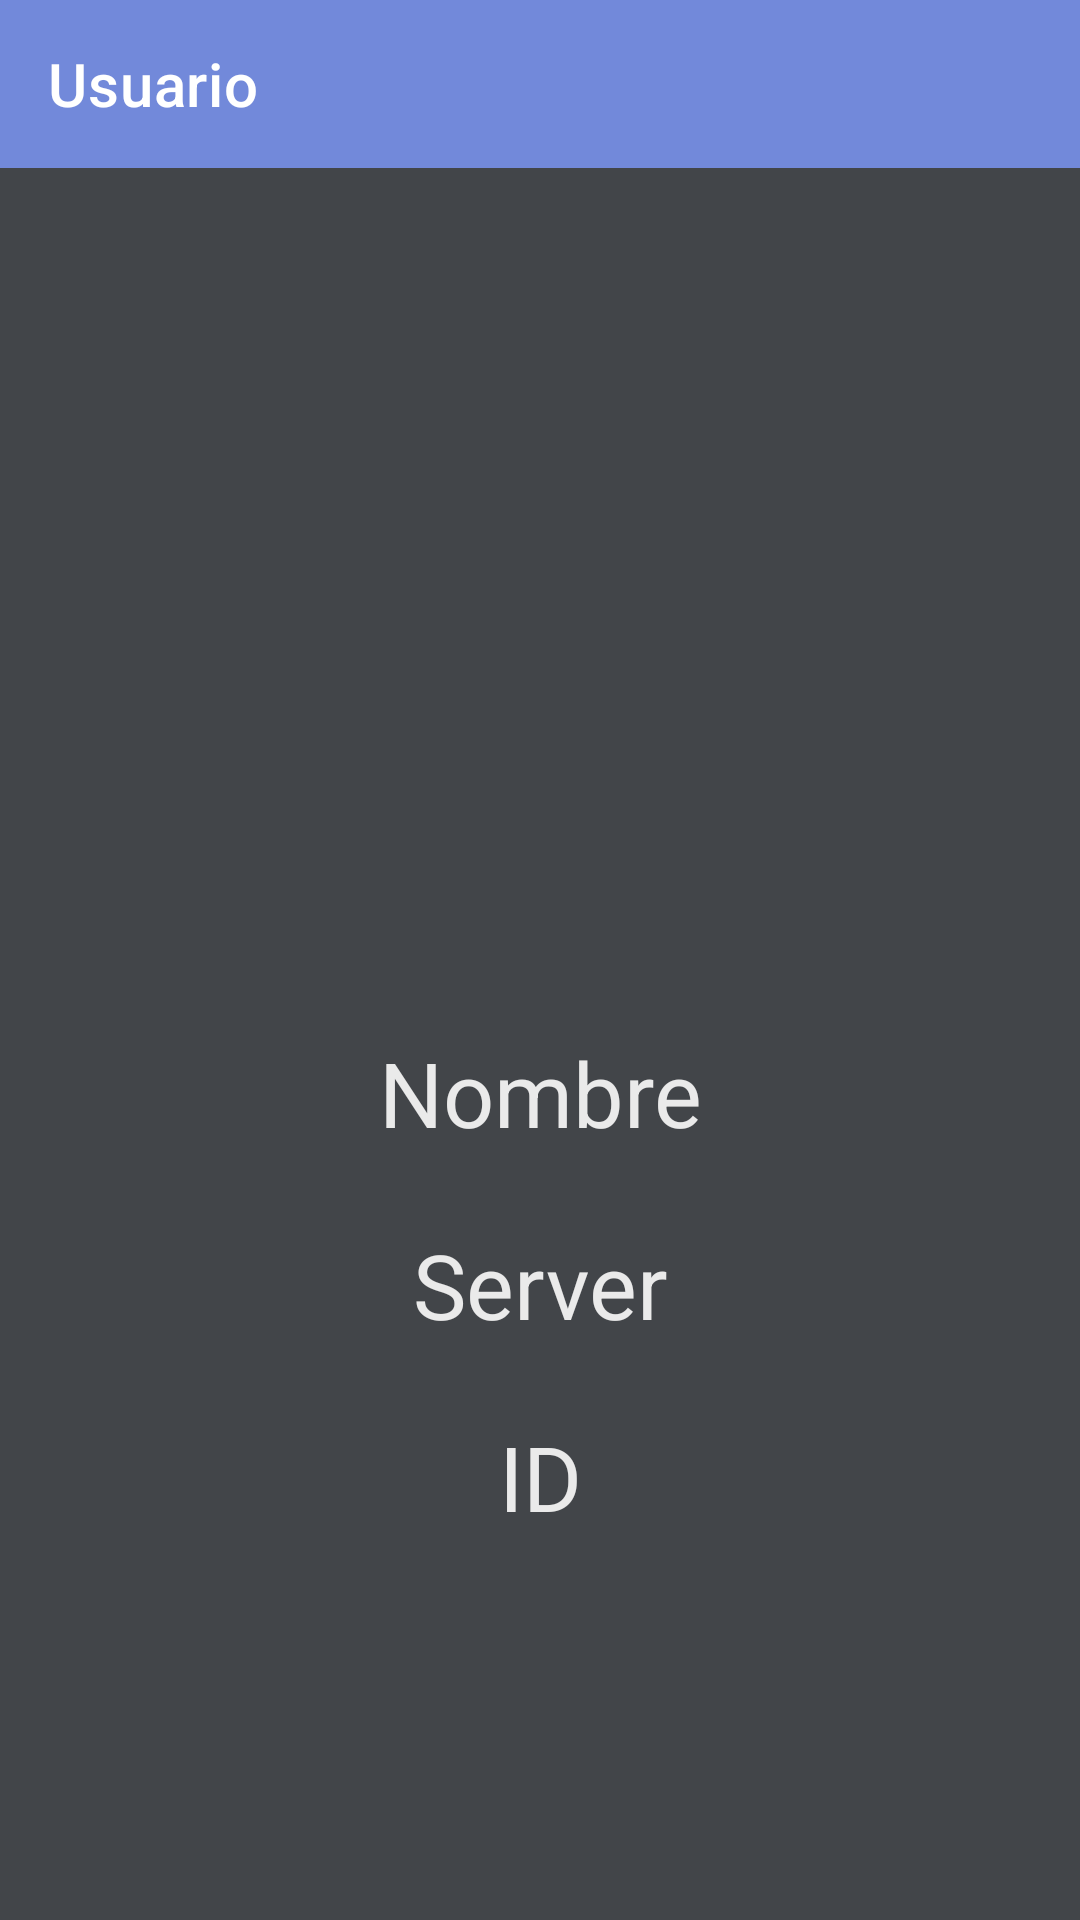

Write the Android layout XML for this screen, with the resource values it uses.
<!-- AndroidManifest.xml: application theme Theme.DCAdmin -->
<!-- res/layout/users_detail.xml -->
<?xml version="1.0" encoding="utf-8"?>
<androidx.constraintlayout.widget.ConstraintLayout xmlns:android="http://schemas.android.com/apk/res/android"
    xmlns:app="http://schemas.android.com/apk/res-auto"
    xmlns:tools="http://schemas.android.com/tools"
    android:layout_width="match_parent"
    android:layout_height="match_parent"
    android:id="@+id/userDetailScreen"
    android:background="#424549">

    <com.google.android.material.appbar.AppBarLayout
        android:id="@+id/appBarLayout"
        android:layout_width="match_parent"
        android:layout_height="wrap_content"
        tools:ignore="MissingConstraints">

        <androidx.appcompat.widget.Toolbar
            android:id="@+id/toolbar"
            android:layout_width="match_parent"
            android:layout_height="?attr/actionBarSize"
            android:background="#7289da"

            app:title="Usuario"
            app:titleTextColor="@color/cardview_light_background" />

    </com.google.android.material.appbar.AppBarLayout>

    <ImageView
        android:id="@+id/user_avatar"
        android:layout_width="250dp"
        android:layout_height="250dp"
        app:layout_constraintBottom_toTopOf="@+id/user_name"
        app:layout_constraintEnd_toEndOf="parent"
        app:layout_constraintStart_toStartOf="parent"
        app:layout_constraintTop_toBottomOf="@+id/appBarLayout"
        tools:srcCompat="@tools:sample/avatars" />

    <TextView
        android:id="@+id/user_name"
        android:layout_width="317dp"
        android:layout_height="40dp"
        android:layout_marginTop="288dp"
        android:backgroundTint="#EAEAEA"
        android:ems="10"
        android:gravity="center"
        android:inputType="textPersonName"
        android:text="Nombre"
        android:textColor="#FFEAEAEA"
        android:textSize="30dp"
        app:layout_constraintEnd_toEndOf="parent"
        app:layout_constraintStart_toStartOf="parent"
        app:layout_constraintTop_toBottomOf="@+id/appBarLayout" />

    <TextView
        android:id="@+id/server_name"
        android:layout_width="317dp"
        android:layout_height="40dp"
        android:layout_marginTop="24dp"
        android:backgroundTint="#EAEAEA"
        android:ems="10"
        android:gravity="center"
        android:inputType="textPersonName"
        android:text="Server"
        android:textColor="#FFEAEAEA"
        android:textSize="30dp"
        app:layout_constraintEnd_toEndOf="parent"
        app:layout_constraintStart_toStartOf="parent"
        app:layout_constraintTop_toBottomOf="@+id/user_name" />

    <TextView
        android:id="@+id/user_id"
        android:layout_width="317dp"
        android:layout_height="40dp"
        android:layout_marginTop="88dp"
        android:backgroundTint="#EAEAEA"
        android:ems="10"
        android:gravity="center"
        android:inputType="textPersonName"
        android:text="ID"
        android:textColor="#FFEAEAEA"
        android:textSize="30dp"
        app:layout_constraintEnd_toEndOf="parent"
        app:layout_constraintStart_toStartOf="parent"
        app:layout_constraintTop_toBottomOf="@+id/user_name" />

</androidx.constraintlayout.widget.ConstraintLayout>
<!-- resources referenced by this layout -->
<resources>
  <style name="Theme.DCAdmin" parent="Theme.MaterialComponents.DayNight.DarkActionBar">
          
          <item name="colorPrimary">@color/purple_500</item>
          <item name="colorPrimaryVariant">@color/purple_700</item>
          <item name="colorOnPrimary">@color/white</item>
          
          <item name="colorSecondary">@color/teal_200</item>
          <item name="colorSecondaryVariant">@color/teal_700</item>
          <item name="colorOnSecondary">@color/black</item>
          
          <item name="android:statusBarColor">?attr/colorPrimaryVariant</item>
          
      </style>
  <!-- not gathered from this repository: default colours our renderer supplied (Android Studio template values) -->
  <color name="purple_500">#FF6200EE</color>
  <color name="purple_700">#FF3700B3</color>
  <color name="teal_200">#FF03DAC5</color>
  <color name="teal_700">#FF018786</color>
  <color name="black">#FF000000</color>
  <color name="white">#FFFFFFFF</color>
</resources>
